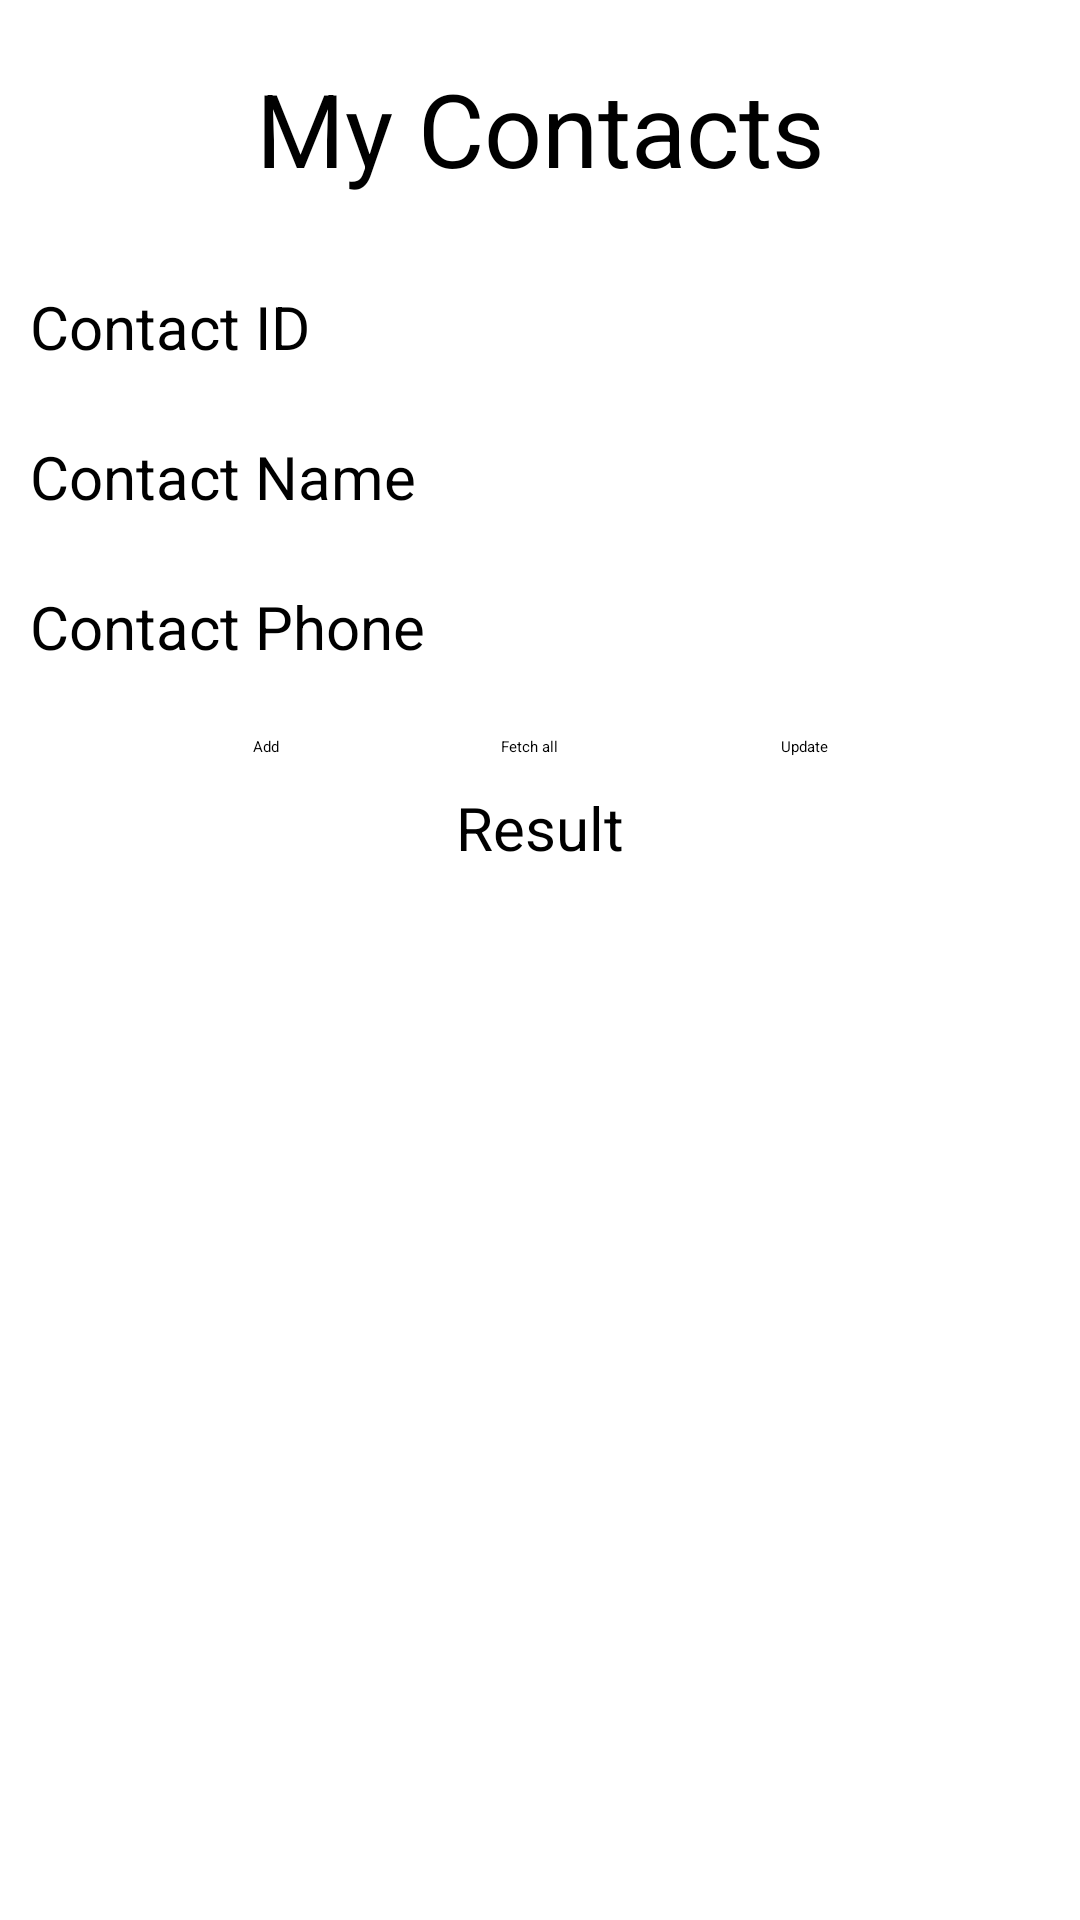

This screen was rendered from an Android layout file. Write that file and the resources it references.
<!-- AndroidManifest.xml: application theme Theme.GridViewDemo -->
<!-- res/layout/activity_contact_app.xml -->
<?xml version="1.0" encoding="utf-8"?>
<androidx.constraintlayout.widget.ConstraintLayout xmlns:android="http://schemas.android.com/apk/res/android"
    xmlns:app="http://schemas.android.com/apk/res-auto"
    xmlns:tools="http://schemas.android.com/tools"
    android:layout_width="match_parent"
    android:layout_height="match_parent"
    tools:context=".tasks.contact.ContactApp">

    <TextView
        android:id="@+id/sqliteTitle"
        android:layout_width="wrap_content"
        android:layout_height="wrap_content"
        android:layout_marginTop="20dp"
        android:text="My Contacts"
        android:textSize="34sp"
        app:layout_constraintEnd_toEndOf="parent"
        app:layout_constraintStart_toStartOf="parent"
        app:layout_constraintTop_toTopOf="parent" />

    <EditText
        android:id="@+id/idEditText"
        android:layout_width="0dp"
        android:layout_height="50dp"
        android:layout_marginStart="10dp"
        android:layout_marginTop="30dp"
        android:layout_marginEnd="10dp"
        android:ems="10"
        android:hint="Contact ID"
        android:inputType="number"
        android:textSize="20sp"
        app:layout_constraintEnd_toEndOf="parent"
        app:layout_constraintStart_toStartOf="parent"
        app:layout_constraintTop_toBottomOf="@+id/sqliteTitle" />

    <EditText
        android:id="@+id/nameEditText"
        android:layout_width="0dp"
        android:layout_height="50dp"
        android:layout_marginStart="10dp"
        android:layout_marginEnd="10dp"
        android:ems="10"
        android:hint="Contact Name"
        android:inputType="text"
        android:textSize="20sp"
        app:layout_constraintEnd_toEndOf="parent"
        app:layout_constraintStart_toStartOf="parent"
        app:layout_constraintTop_toBottomOf="@+id/idEditText" />

    <EditText
        android:id="@+id/phoneEditText"
        android:layout_width="0dp"
        android:layout_height="50dp"
        android:layout_marginStart="10dp"
        android:layout_marginEnd="10dp"
        android:ems="10"
        android:hint="Contact Phone"
        android:inputType="text"
        android:textSize="20sp"
        app:layout_constraintEnd_toEndOf="parent"
        app:layout_constraintStart_toStartOf="parent"
        app:layout_constraintTop_toBottomOf="@+id/nameEditText" />

    <Button
        android:id="@+id/insertBtn"
        android:layout_width="wrap_content"
        android:layout_height="wrap_content"
        android:onClick="onInsertBtnClicked"
        android:text="Add"
        app:layout_constraintEnd_toStartOf="@+id/selectBtn"
        app:layout_constraintStart_toStartOf="@+id/phoneEditText"
        app:layout_constraintTop_toBottomOf="@+id/phoneEditText" />

    <Button
        android:id="@+id/selectBtn"
        android:layout_width="wrap_content"
        android:layout_height="wrap_content"
        android:onClick="onSelectBtnClicked"
        android:text="Fetch all"
        app:layout_constraintEnd_toStartOf="@+id/updateBtn"
        app:layout_constraintStart_toEndOf="@+id/insertBtn"
        app:layout_constraintTop_toBottomOf="@+id/phoneEditText" />

    <Button
        android:id="@+id/updateBtn"
        android:layout_width="wrap_content"
        android:layout_height="wrap_content"
        android:onClick="onUpdateBtnClicked"
        android:text="Update"
        app:layout_constraintEnd_toEndOf="@+id/phoneEditText"
        app:layout_constraintStart_toEndOf="@+id/selectBtn"
        app:layout_constraintTop_toBottomOf="@+id/phoneEditText" />

    <TextView
        android:id="@+id/resultTextView"
        android:layout_width="wrap_content"
        android:layout_height="wrap_content"
        android:layout_marginTop="10dp"
        android:text="Result"
        android:textSize="20sp"
        app:layout_constraintEnd_toEndOf="@+id/phoneEditText"
        app:layout_constraintStart_toStartOf="@id/phoneEditText"
        app:layout_constraintTop_toBottomOf="@+id/insertBtn" />

    <ListView
        android:id="@+id/contactListView"
        android:layout_width="0dp"
        android:layout_height="0dp"
        android:layout_marginBottom="10dp"
        app:layout_constraintBottom_toBottomOf="parent"
        app:layout_constraintEnd_toEndOf="@+id/phoneEditText"
        app:layout_constraintStart_toStartOf="@+id/phoneEditText"
        app:layout_constraintTop_toBottomOf="@+id/resultTextView" />

</androidx.constraintlayout.widget.ConstraintLayout>
<!-- resources referenced by this layout -->
<resources>

</resources>
